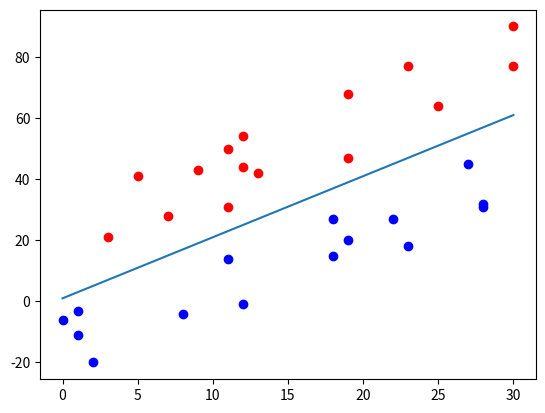

Write the Python code that produced this figure.
# -*- coding: utf-8 -*-
"""Untitled2.ipynb

Automatically generated by Colaboratory.

Original file is located at
    https://colab.research.google.com/<link-removed>
"""

import numpy as np
import matplotlib.pyplot as plt
import random


def rand_samples(m, b, n_points, rand_param):
    pos_p = n_points // 2
    neg_p = n_points - pos_p
    X = []
    Y = []
    for i in range(pos_p):
        x = random.randint(0,rand_param)
        y = m * x + b - random.randint(5,rand_param)
        X.append([x,y,1])
        Y.append([1])

    for i in range(neg_p):
        x = random.randint(0,rand_param)
        y = m * x + b + random.randint(5,rand_param)
        X.append([x,y,1])
        Y.append([-1])

    X = np.array(X)
    Y = np.array(Y)
    return X, Y

if __name__ == '__main__':
    # y = mx + b
    m, b = 2, 1

    # other parameters
    n_points = 30
    rand_param = 30
    pos_num = int(n_points / 2)

    # plot function curve
    x = np.arange(rand_param + 1)   # x = [0, 1,..., rand_param]
    y = m * x + b
    plt.plot(x, y)

    # randomly generate points
    X,Y = rand_samples(m, b, n_points, rand_param)

    # plot random points. Blue: positive, red: negative
    plt.plot(X[:pos_num,0], X[:pos_num,1], 'o', color='blue')   # positive
    plt.plot(X[pos_num:,0], X[pos_num:,1], 'o', color='red')    # negative
    plt.show()